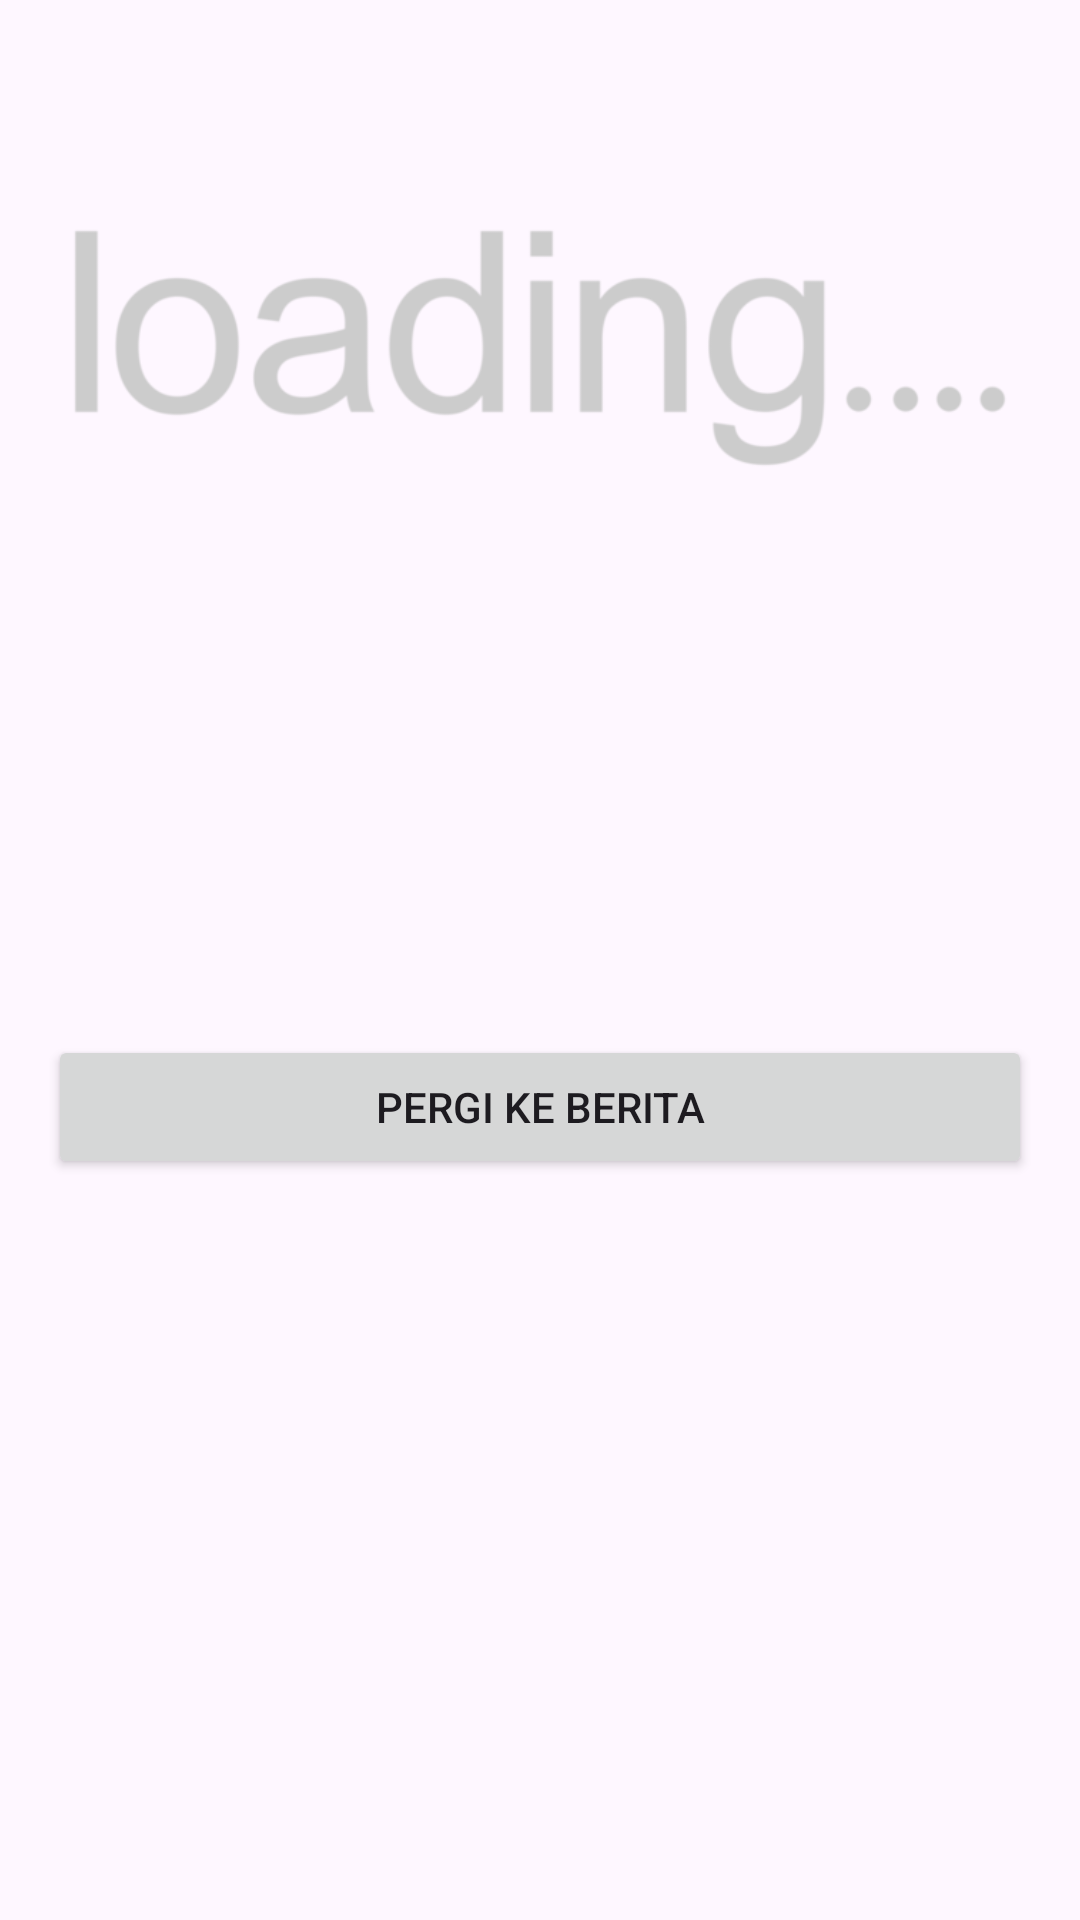

Produce the Android XML layout that renders to this screen, including the resource entries it uses.
<!-- AndroidManifest.xml: application theme Theme.BeritaKIni -->
<!-- res/layout/activity_detail.xml -->
<?xml version="1.0" encoding="utf-8"?>
<ScrollView xmlns:android="http://schemas.android.com/apk/res/android"
    xmlns:app="http://schemas.android.com/apk/res-auto"
    xmlns:tools="http://schemas.android.com/tools"
    android:layout_width="match_parent"
    android:layout_height="match_parent"
    tools:context=".ui.detail.DetailActivity">

    <LinearLayout
        android:layout_width="match_parent"
        android:layout_height="wrap_content"
        android:orientation="vertical"
        android:padding="16dp">

        <ImageView
            android:layout_width="match_parent"
            android:layout_height="200dp"
            android:id="@+id/ivNews"
            android:src="@drawable/loading_image" />

        <TextView
            android:layout_width="match_parent"
            android:layout_height="wrap_content"
            android:layout_marginTop="16dp"
            android:id="@+id/tvTitle"
            android:textSize="24sp"
            android:textStyle="bold" />

        <TextView
            android:layout_width="match_parent"
            android:layout_height="wrap_content"
            android:layout_marginTop="8dp"
            android:id="@+id/tvAuthor"
            android:textSize="14sp"
            android:textColor="#757575" />

        <TextView
            android:layout_width="match_parent"
            android:layout_height="wrap_content"
            android:layout_marginTop="16dp"
            android:id="@+id/tvDescription"
            android:textSize="16sp" />

        <Button
            android:id="@+id/btnGoToNews"
            android:layout_width="match_parent"
            android:layout_height="wrap_content"
            android:layout_marginTop="16dp"
            android:text="Pergi Ke Berita"/>
    </LinearLayout>
</ScrollView>
<!-- resources referenced by this layout -->
<resources>
  <!-- drawable loading_image: webp bitmap (drawable, 9174 bytes) -->
  <style name="Theme.BeritaKIni" parent="Base.Theme.BeritaKIni" />
  <style name="Base.Theme.BeritaKIni" parent="Theme.Material3.DayNight.NoActionBar">
          
          
      </style>
</resources>
